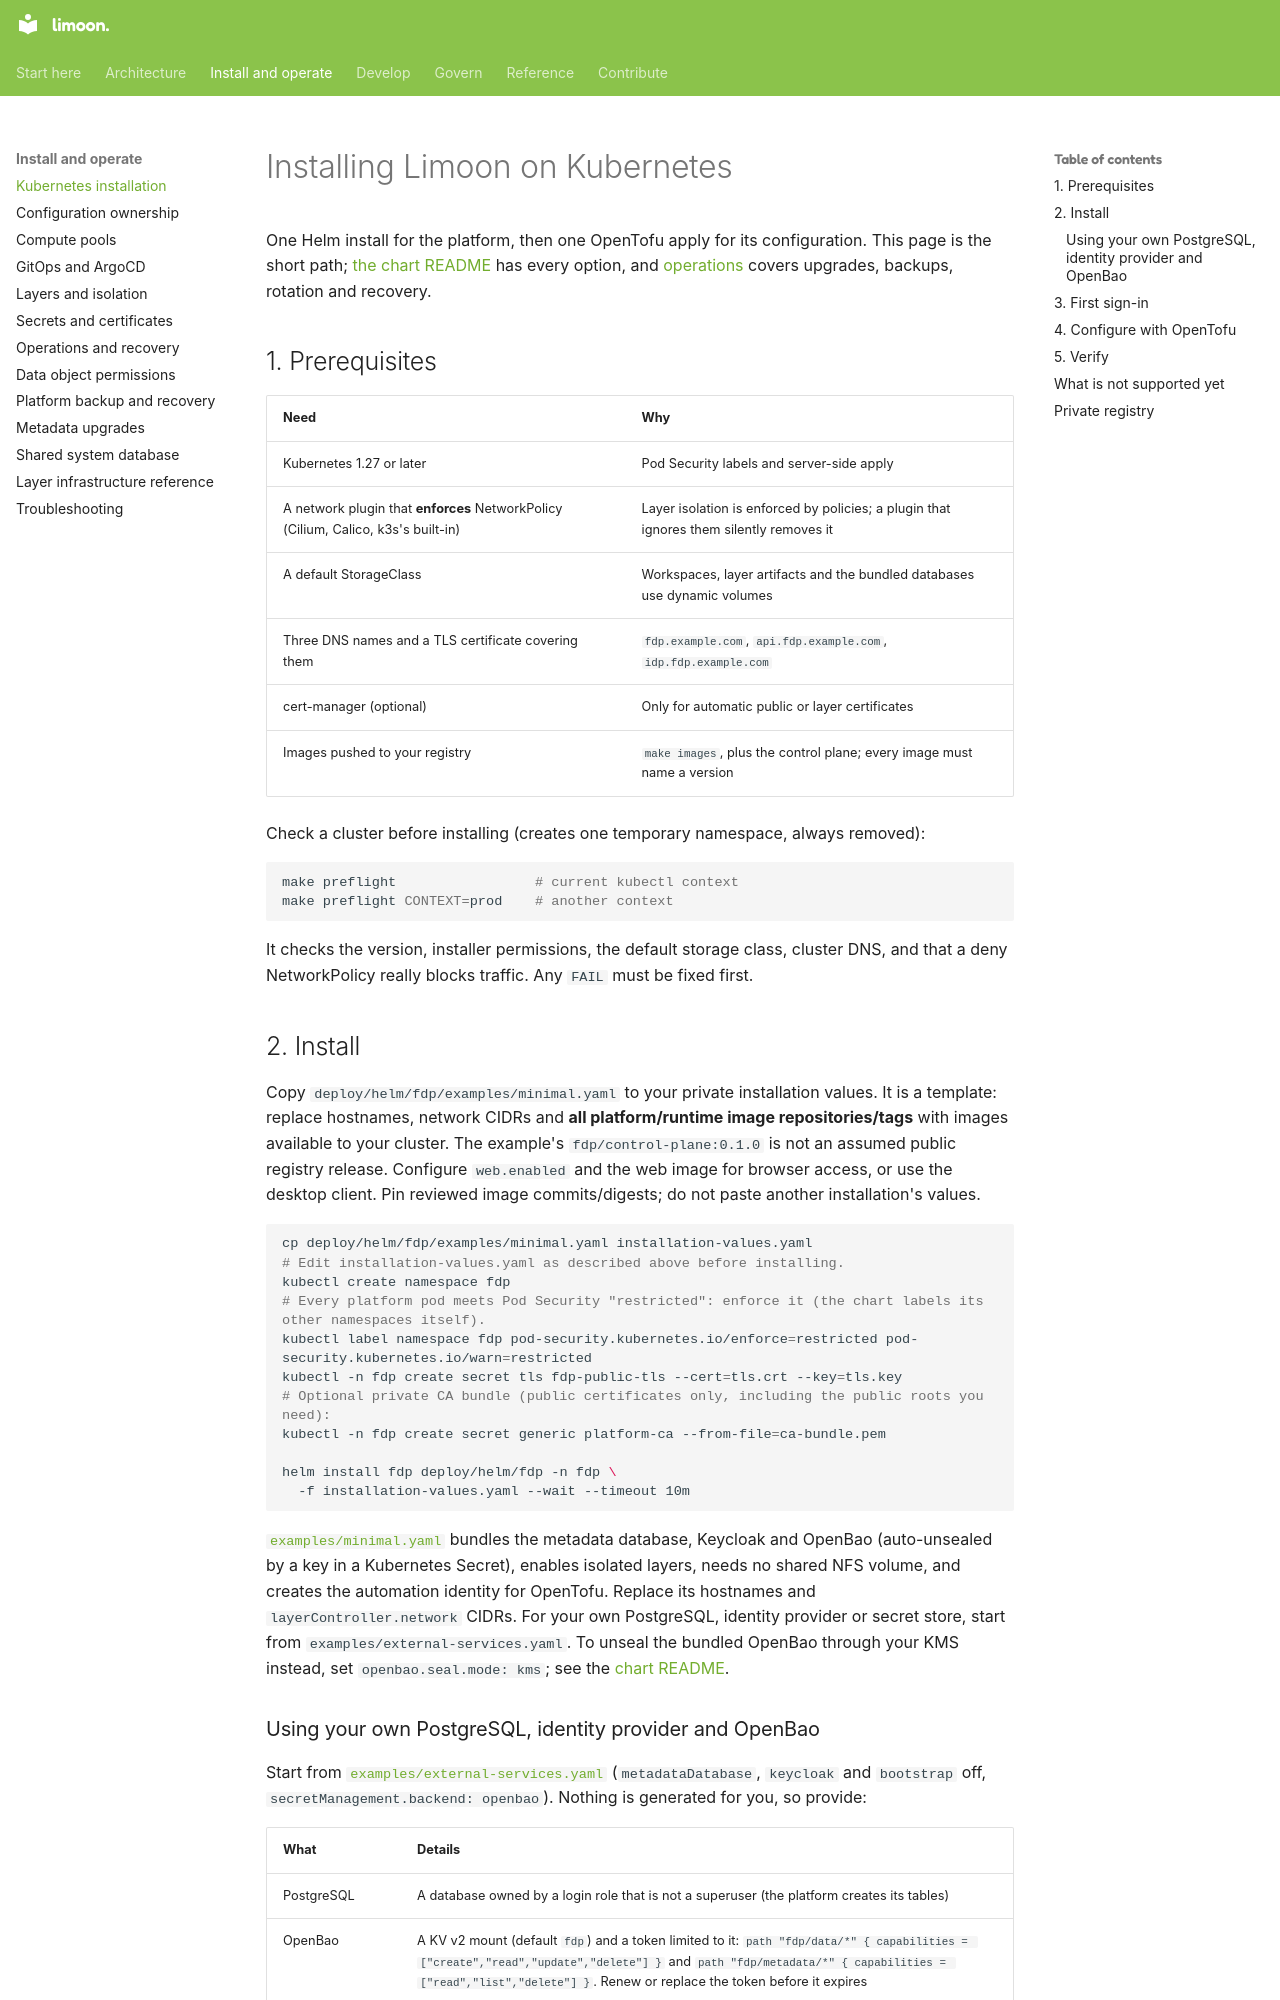

repository: Floren-App/floren-data-platform-public · page: kubernetes-install/index.html · generator: mkdocs

# Installing Limoon on Kubernetes

One Helm install for the platform, then one OpenTofu apply for its configuration. This page is
the short path; [the chart README](../deploy/helm/fdp/README.md) has every option, and
[operations](kubernetes-operations.md) covers upgrades, backups, rotation and recovery.

## 1. Prerequisites

| Need | Why |
|---|---|
| Kubernetes 1.27 or later | Pod Security labels and server-side apply |
| A network plugin that **enforces** NetworkPolicy (Cilium, Calico, k3s's built-in) | Layer isolation is enforced by policies; a plugin that ignores them silently removes it |
| A default StorageClass | Workspaces, layer artifacts and the bundled databases use dynamic volumes |
| Three DNS names and a TLS certificate covering them | `fdp.example.com`, `api.fdp.example.com`, `idp.fdp.example.com` |
| cert-manager (optional) | Only for automatic public or layer certificates |
| Images pushed to your registry | `make images`, plus the control plane; every image must name a version |

Check a cluster before installing (creates one temporary namespace, always removed):

```sh
make preflight                 # current kubectl context
make preflight CONTEXT=prod    # another context
```

It checks the version, installer permissions, the default storage class, cluster DNS, and that
a deny NetworkPolicy really blocks traffic. Any `FAIL` must be fixed first.

## 2. Install

Copy `deploy/helm/fdp/examples/minimal.yaml` to your private installation values.
It is a template: replace hostnames, network CIDRs and **all platform/runtime image
repositories/tags** with images available to your cluster. The example's
`fdp/control-plane:0.1.0` is not an assumed public registry release. Configure
`web.enabled` and the web image for browser access, or use the desktop client.
Pin reviewed image commits/digests; do not paste another installation's values.

```sh
cp deploy/helm/fdp/examples/minimal.yaml installation-values.yaml
# Edit installation-values.yaml as described above before installing.
kubectl create namespace fdp
# Every platform pod meets Pod Security "restricted": enforce it (the chart labels its other namespaces itself).
kubectl label namespace fdp pod-security.kubernetes.io/enforce=restricted pod-security.kubernetes.io/warn=restricted
kubectl -n fdp create secret tls fdp-public-tls --cert=tls.crt --key=tls.key
# Optional private CA bundle (public certificates only, including the public roots you need):
kubectl -n fdp create secret generic platform-ca --from-file=ca-bundle.pem

helm install fdp deploy/helm/fdp -n fdp \
  -f installation-values.yaml --wait --timeout 10m
```

[`examples/minimal.yaml`](../deploy/helm/fdp/examples/minimal.yaml) bundles the metadata
database, Keycloak and OpenBao (auto-unsealed by a key in a Kubernetes Secret), enables isolated layers, needs no shared NFS volume, and creates the
automation identity for OpenTofu. Replace its hostnames and `layerController.network` CIDRs.
For your own PostgreSQL, identity provider or secret store, start from
`examples/external-services.yaml`. To unseal the bundled OpenBao through your KMS instead, set
`openbao.seal.mode: kms`; see the [chart README](../deploy/helm/fdp/README.md#bundled-openbao).
